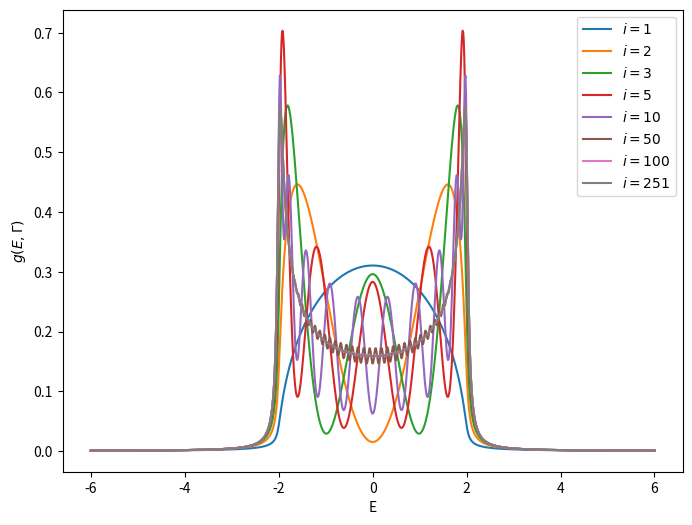

Write the Python code that produced this figure.
import numpy as np
import matplotlib.pyplot as plt
from numpy.linalg import eig

# onsite energy

e = 0

# hopping term

V = -1

gamma = 0.05

# number of atoms

N = 501

ones = np.ones((1, N))[0]  # just 1 x N matrix were all elements are 1
phi_i = np.diag(ones, k=0)  # N x N matrix with were all elemnts in the main diagonal = 1


def H(N):  # create the Hamiltonian matrix

    main_diagonal = np.ones((1, N))[0] * e  # creating the main diagonal
    sub_diagonal = np.ones((1, N - 1))[0] * V  # creating the sub diagonals

    A = np.diag(main_diagonal, k=0)
    B = np.diag(sub_diagonal, k=1)
    C = np.diag(sub_diagonal, k=-1)

    return A + B + C


# find the eigenvalues and eigenvectors of the hamiltonian

E_lambda, psi_lambda = eig(H(N))


def g(E, i):
    a = []
    for lam in range(N):  # the set of lambda
        num = abs(np.dot(phi_i[:, i], psi_lambda[:, lam])) ** 2
        den = (E - E_lambda[lam]) ** (2) + gamma ** 2

        a.append(num / den)

    return (gamma / np.pi) * sum(a)


E = np.linspace(-6, 6, 1000)

plt.figure(figsize=(8, 6))

plt.plot(E, g(E, 0), label=r'$i=1$')
plt.plot(E, g(E, 1), label=r'$i=2$')
plt.plot(E, g(E, 2), label=r'$i=3$')
plt.plot(E, g(E, 4), label=r'$i=5$')
plt.plot(E, g(E, 9), label=r'$i=10$')
plt.plot(E, g(E, 49), label=r'$i=50$')
plt.plot(E, g(E, 99), label=r'$i=100$')
plt.plot(E, g(E, 250), label=r'$i=251$')

plt.ylabel(r'$g(E,\Gamma)$')
plt.xlabel('E')
plt.legend()
plt.show()
